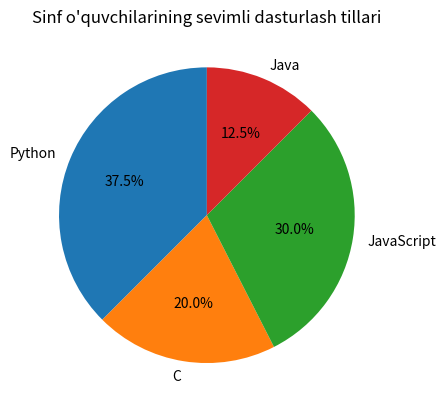

Recreate this plot in Python.
import matplotlib.pyplot as plt

tillar = ["Python", "C", "JavaScript", "Java"]
o_quvchilar = [15, 8, 12, 5]

plt.pie(o_quvchilar, labels=tillar, autopct='%1.1f%%', startangle=90)
plt.title("Sinf o'quvchilarining sevimli dasturlash tillari")
plt.show()
